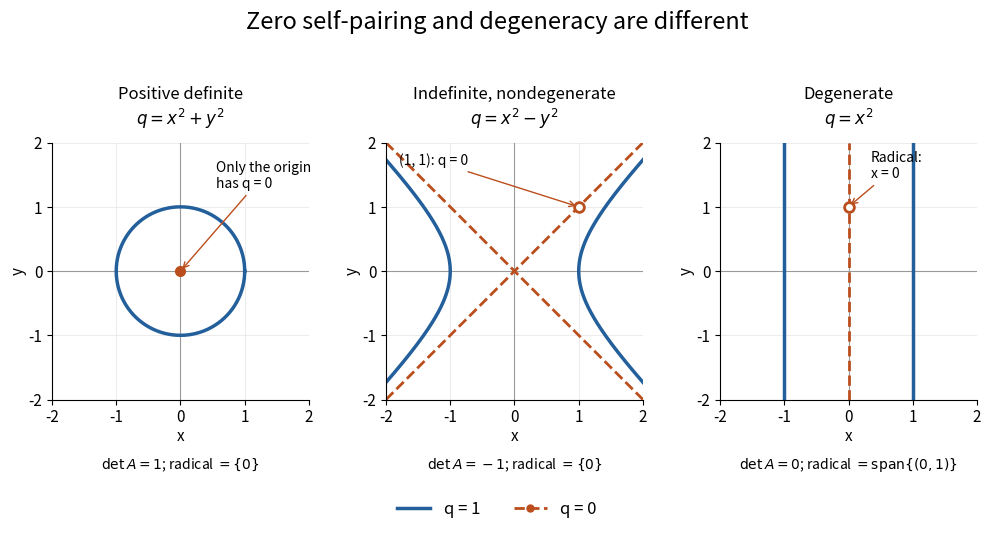

The script that saved this image: (Note: this script raises an exception after producing the figure.)
"""Compare unit and zero level sets of three real symmetric bilinear forms.

Save quadratic-form-level-sets.png to CWD on an opaque white background.
Tested with Python 3.14.4, NumPy 2.3.5, and Matplotlib 3.10.7.
"""

from pathlib import Path

import matplotlib

matplotlib.use("Agg")
import matplotlib.pyplot as plt
from matplotlib.lines import Line2D
import numpy as np


def main():
    blue, orange = "#235f9b", "#bb4e1d"
    t = np.linspace(0, 2 * np.pi, 401)
    y = np.linspace(-2, 2, 401)
    positive = np.column_stack((np.cos(t), np.sin(t)))
    indefinite = np.column_stack((np.sqrt(1 + y**2), y))
    assert np.allclose(np.sum(positive**2, axis=1), 1)
    assert np.allclose(indefinite[:, 0] ** 2 - indefinite[:, 1] ** 2, 1)
    assert np.allclose(y**2 - y**2, 0)
    matrices = (np.diag([1, 1]), np.diag([1, -1]), np.diag([1, 0]))
    assert [round(np.linalg.det(a)) for a in matrices] == [1, -1, 0]
    null = np.array([1, 1])
    assert null @ matrices[1] @ null == 0
    assert np.any(matrices[1] @ null != 0)
    assert np.array_equal(matrices[2] @ np.array([0, 1]), np.zeros(2))

    plt.rcParams.update({"font.size": 11, "figure.facecolor": "white"})
    fig, axes = plt.subplots(1, 3, figsize=(10, 5.5), facecolor="white")
    fig.subplots_adjust(left=0.055, right=0.98, top=0.77, bottom=0.22, wspace=0.3)
    fig.suptitle("Zero self-pairing and degeneracy are different", fontsize=17, y=0.97)
    headings = ["Positive definite", "Indefinite, nondegenerate", "Degenerate"]
    formulas = [r"$q=x^2+y^2$", r"$q=x^2-y^2$", r"$q=x^2$"]
    for ax, heading, formula in zip(axes, headings, formulas):
        ax.set_facecolor("white")
        ax.set_aspect("equal")
        ax.set_xlim(-2, 2)
        ax.set_ylim(-2, 2)
        ax.set_xticks([-2, -1, 0, 1, 2])
        ax.set_yticks([-2, -1, 0, 1, 2])
        ax.grid(color="#e9e9e9", lw=0.6)
        ax.axhline(0, color="#999999", lw=0.8)
        ax.axvline(0, color="#999999", lw=0.8)
        ax.spines[["top", "right"]].set_visible(False)
        ax.set_xlabel("x", labelpad=1)
        ax.set_ylabel("y", labelpad=1)
        ax.set_title(heading + "\n" + formula, fontsize=12, pad=13)

    axes[0].plot(*positive.T, color=blue, lw=2.5)
    axes[0].plot(0, 0, "o", color=orange, ms=7, zorder=5)
    axes[0].annotate("Only the origin\nhas q = 0", (0, 0), (0.55, 1.3), fontsize=10,
                     arrowprops={"arrowstyle": "->", "color": orange})
    for sign in [-1, 1]:
        axes[1].plot(sign * indefinite[:, 0], y, color=blue, lw=2.5)
        axes[1].plot(y, sign * y, color=orange, lw=2, ls="--")
    axes[1].plot(1, 1, "o", mfc="white", mec=orange, ms=7, mew=2, zorder=5)
    axes[1].annotate("(1, 1): q = 0", (1, 1), (-1.8, 1.65), fontsize=10,
                     arrowprops={"arrowstyle": "->", "color": orange})
    for sign in [-1, 1]:
        axes[2].plot(np.full_like(y, sign), y, color=blue, lw=2.5)
    axes[2].plot(np.zeros_like(y), y, color=orange, lw=2, ls="--")
    axes[2].plot(0, 1, "o", mfc="white", mec=orange, ms=7, mew=2, zorder=5)
    axes[2].annotate("Radical:\nx = 0", (0, 1), (0.35, 1.45), fontsize=10,
                     arrowprops={"arrowstyle": "->", "color": orange})
    captions = [r"$\det A=1$; radical $=\{0\}$",
                r"$\det A=-1$; radical $=\{0\}$",
                r"$\det A=0$; radical $=\mathrm{span}\{(0,1)\}$"]
    for ax, caption in zip(axes, captions):
        ax.text(0.5, -0.27, caption, transform=ax.transAxes, ha="center", fontsize=10)
    handles = [Line2D([], [], color=blue, lw=2.5, label="q = 1"),
               Line2D([], [], color=orange, lw=2, ls="--", marker="o", markersize=5, label="q = 0")]
    fig.legend(handles=handles, loc="lower center", bbox_to_anchor=(0.5, 0.02), ncol=2,
               frameon=False, fontsize=12)
    fig.savefig(Path.cwd() / (Path(__file__).stem + ".png"), dpi=100,
                facecolor="white", transparent=False)
    plt.close(fig)


if __name__ == "__main__":
    main()
